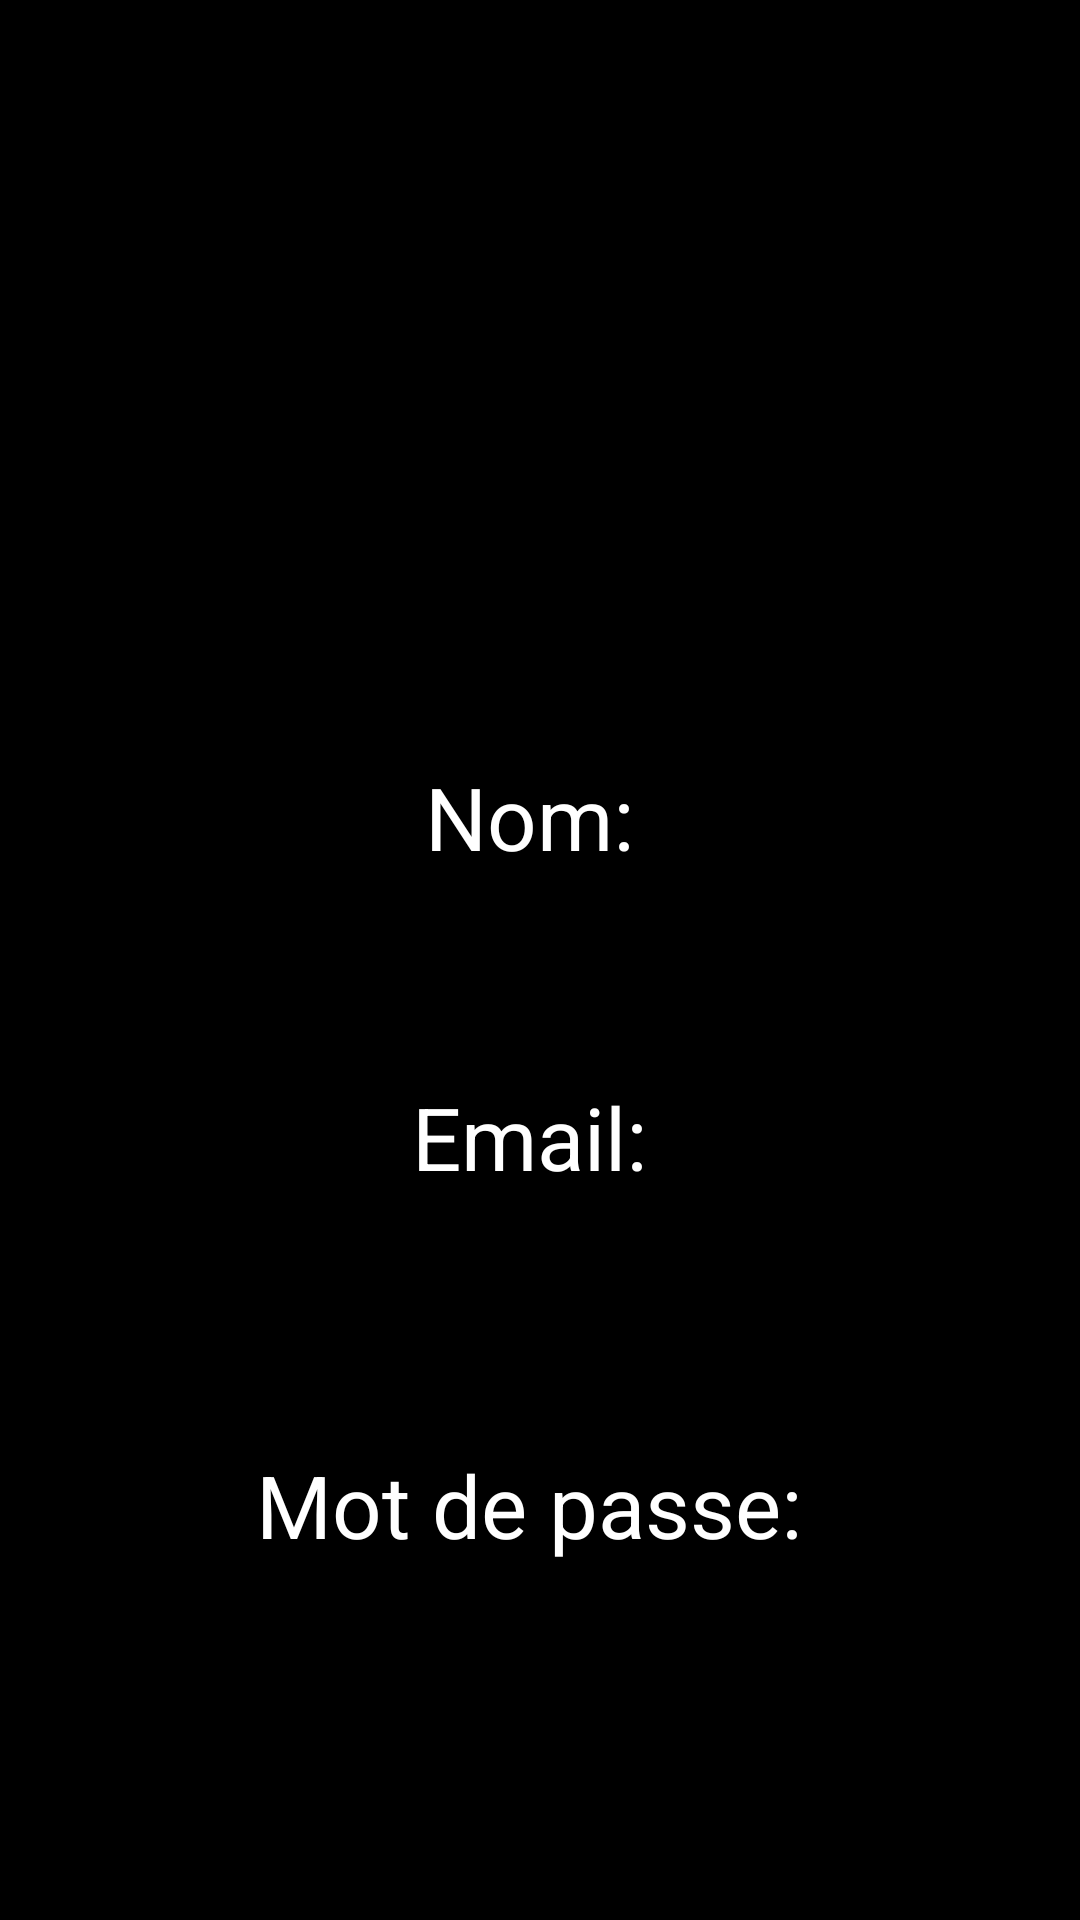

Reconstruct the res/layout file that produces this screen, plus the resources it refers to.
<!-- AndroidManifest.xml: application theme Theme.MyApplication -->
<!-- res/layout/profile.xml -->
<?xml version="1.0" encoding="utf-8"?>
<androidx.constraintlayout.widget.ConstraintLayout xmlns:android="http://schemas.android.com/apk/res/android"
    xmlns:app="http://schemas.android.com/apk/res-auto"
    xmlns:tools="http://schemas.android.com/tools"
    android:layout_width="match_parent"
    android:layout_height="match_parent"
    android:background="#000000"
    tools:context=".profile">

    <ImageView
        android:id="@+id/imageView19"
        android:layout_width="348dp"
        android:layout_height="146dp"
        app:layout_constraintBottom_toBottomOf="parent"
        app:layout_constraintEnd_toEndOf="parent"
        app:layout_constraintHorizontal_bias="0.492"
        app:layout_constraintStart_toStartOf="parent"
        app:layout_constraintTop_toTopOf="parent"
        app:layout_constraintVertical_bias="0.063"
        app:srcCompat="@drawable/logoo" />

    <TextView
        android:id="@+id/nameTextView"
        android:layout_width="wrap_content"
        android:layout_height="wrap_content"
        android:layout_marginTop="76dp"
        android:text="Nom: "
        android:textSize="29sp"
        android:textColor="#ffffff"
        app:layout_constraintEnd_toEndOf="parent"
        app:layout_constraintHorizontal_bias="0.501"
        app:layout_constraintStart_toStartOf="parent"
        app:layout_constraintTop_toBottomOf="@+id/imageView19" />

    <TextView
        android:id="@+id/emailTextView"
        android:layout_width="wrap_content"
        android:layout_height="wrap_content"
        android:layout_marginTop="68dp"
        android:text="Email: "
        android:textSize="29sp"
        android:textColor="#ffffff"
        app:layout_constraintEnd_toEndOf="parent"
        app:layout_constraintStart_toStartOf="parent"
        app:layout_constraintTop_toBottomOf="@+id/nameTextView" />

    <TextView
        android:id="@+id/passwordTextView"
        android:layout_width="wrap_content"
        android:layout_height="wrap_content"
        android:layout_marginTop="84dp"
        android:text="Mot de passe: "
        android:textSize="29sp"
        android:textColor="#ffffff"
        app:layout_constraintEnd_toEndOf="parent"
        app:layout_constraintStart_toStartOf="parent"
        app:layout_constraintTop_toBottomOf="@+id/emailTextView" />

    <Button
        android:id="@+id/button100"
        android:layout_width="wrap_content"
        android:layout_height="wrap_content"
        android:layout_marginBottom="56dp"
        android:text="Okay!"
        app:layout_constraintBottom_toBottomOf="parent"
        app:layout_constraintEnd_toEndOf="parent"
        app:layout_constraintHorizontal_bias="0.498"
        app:layout_constraintStart_toStartOf="parent"
        app:layout_constraintTop_toBottomOf="@+id/passwordTextView"
        app:layout_constraintVertical_bias="1.0" />
</androidx.constraintlayout.widget.ConstraintLayout>
<!-- resources referenced by this layout -->
<resources>
  <!-- drawable logoo: png bitmap (drawable, 51578 bytes) -->
</resources>
